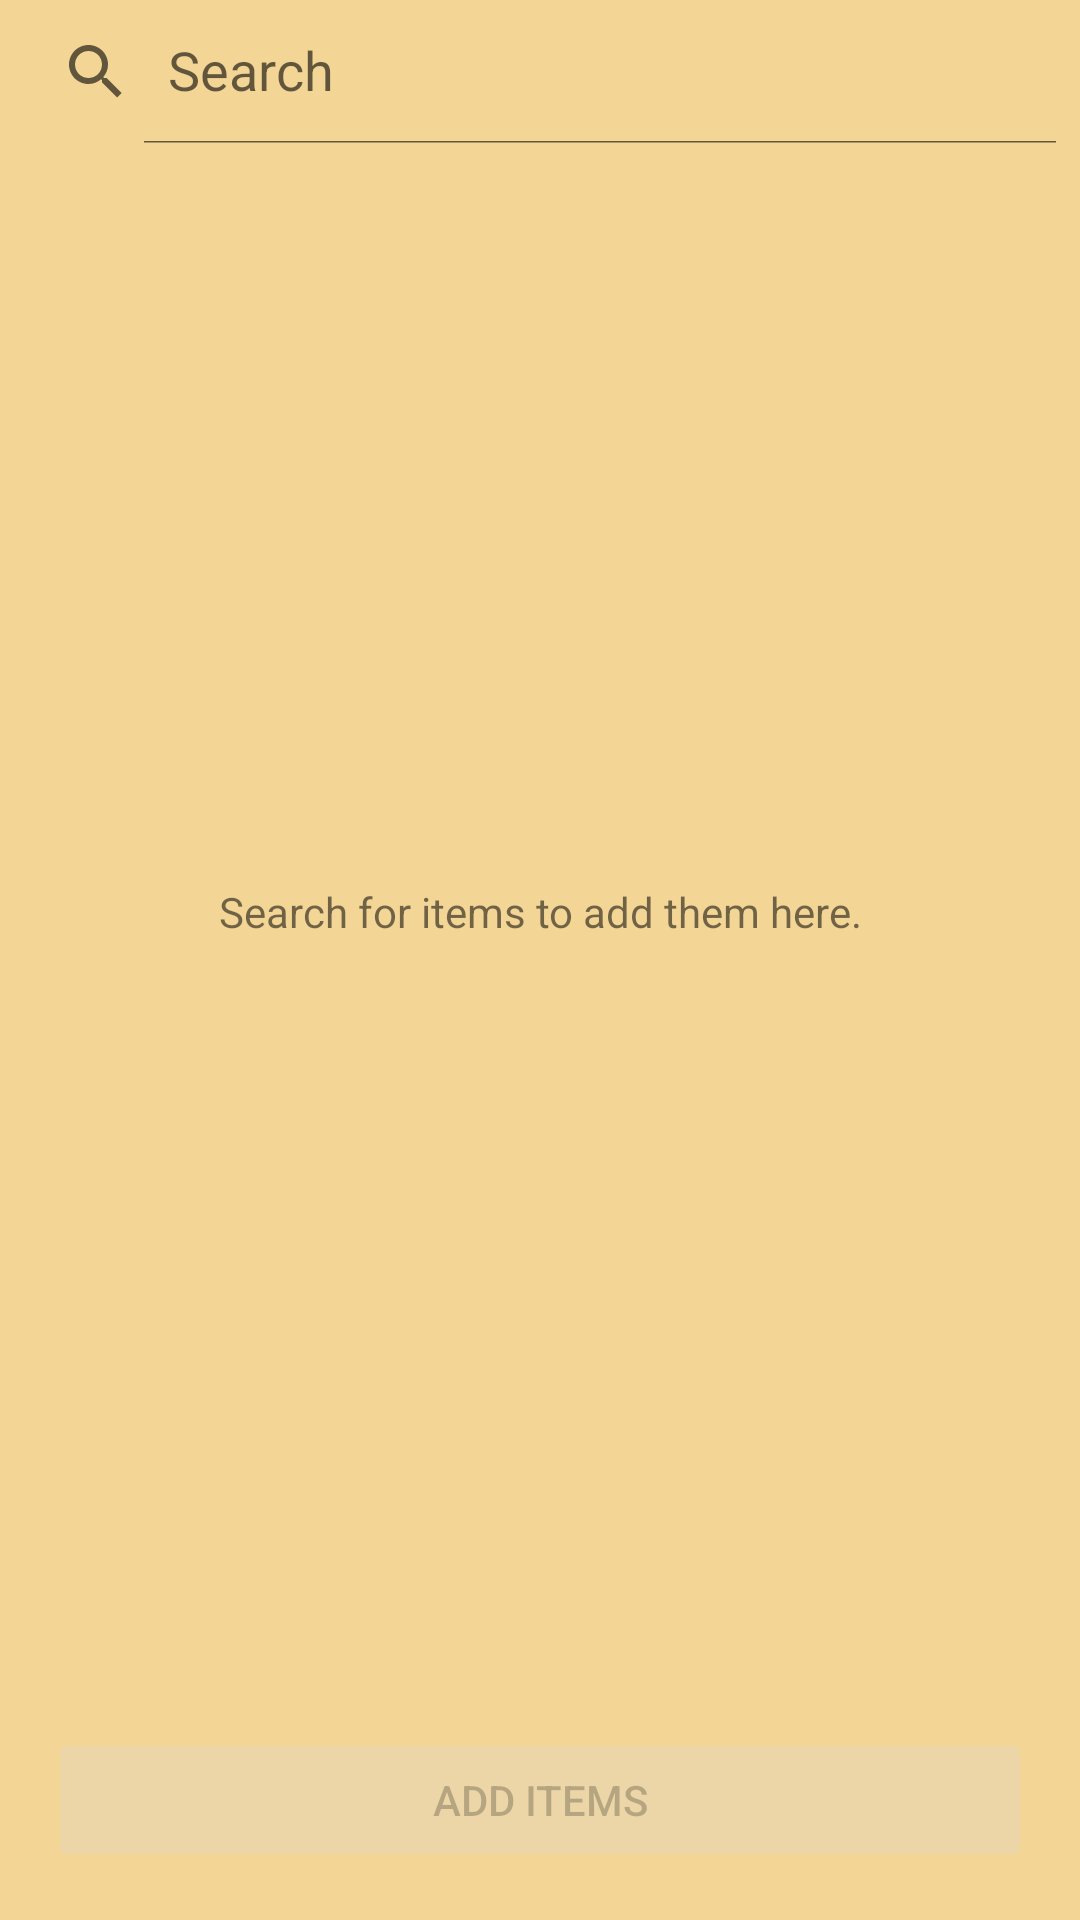

Android layout source for this screen:
<!-- AndroidManifest.xml: application theme ToolbarTheme -->
<!-- res/layout/activity_add_items.xml -->
<?xml version="1.0" encoding="utf-8"?>
<LinearLayout xmlns:android="http://schemas.android.com/apk/res/android"
    xmlns:app="http://schemas.android.com/apk/res-auto"
    xmlns:tools="http://schemas.android.com/tools"
    android:layout_width="match_parent"
    android:layout_height="match_parent"
    android:orientation="vertical"
    tools:context=".activities.AddItemsActivity">

    <androidx.appcompat.widget.SearchView
        android:id="@+id/search_view_item"
        android:layout_width="match_parent"
        android:layout_height="wrap_content"
        app:iconifiedByDefault="false"
        app:queryHint="@string/hint_search" />

    <androidx.recyclerview.widget.RecyclerView
        android:id="@+id/recycler_search_suggestions"
        android:layout_width="match_parent"
        android:layout_height="wrap_content"
        android:background="#eee" />

    <TextView
        android:id="@+id/text_title"
        android:layout_width="match_parent"
        android:layout_height="wrap_content"
        android:layout_margin="16dp"
        android:text="@string/title_items"
        android:textAppearance="@style/TextAppearance.AppCompat.Large"
        android:visibility="gone" />

    <androidx.recyclerview.widget.RecyclerView
        android:id="@+id/recycler_items"
        android:layout_width="match_parent"
        android:layout_height="0dp"
        android:layout_marginStart="16dp"
        android:layout_marginEnd="16dp"
        android:layout_weight="1"
        android:visibility="gone"
        tools:ignore="NestedWeights" />

    <TextView
        android:id="@+id/text_default_items"
        android:layout_width="match_parent"
        android:layout_height="0dp"
        android:layout_weight="1"
        android:gravity="center"
        android:text="@string/text_default_items" />

    <Button
        android:id="@+id/button_add_items"
        style="@style/Widget.AppCompat.Button.Colored"
        android:layout_width="match_parent"
        android:layout_height="wrap_content"
        android:layout_margin="16dp"
        android:layout_weight="0"
        android:enabled="false"
        android:onClick="onClickAddItems"
        android:text="@string/button_add_items" />

</LinearLayout>
<!-- resources referenced by this layout -->
<resources>
  <string name="button_add_items">Add Items</string>
  <string name="hint_search">Search</string>
  <string name="text_default_items">Search for items to add them here.</string>
  <string name="title_items">Items</string>
  <style name="ToolbarTheme" parent="Theme.AppCompat.Light.DarkActionBar">
          <item name="colorPrimary">@color/colorPrimary</item>
          <item name="colorPrimaryDark">@color/colorPrimaryDark</item>
          <item name="colorAccent">@color/colorAccent</item>
          <item name="android:windowBackground">@color/colorBackground</item>
      </style>
  <color name="colorPrimary">#DA7770</color>
  <color name="colorPrimaryDark">#A85F5A</color>
  <color name="colorAccent">#60A065</color>
  <color name="colorBackground">#f3d596</color>
</resources>
